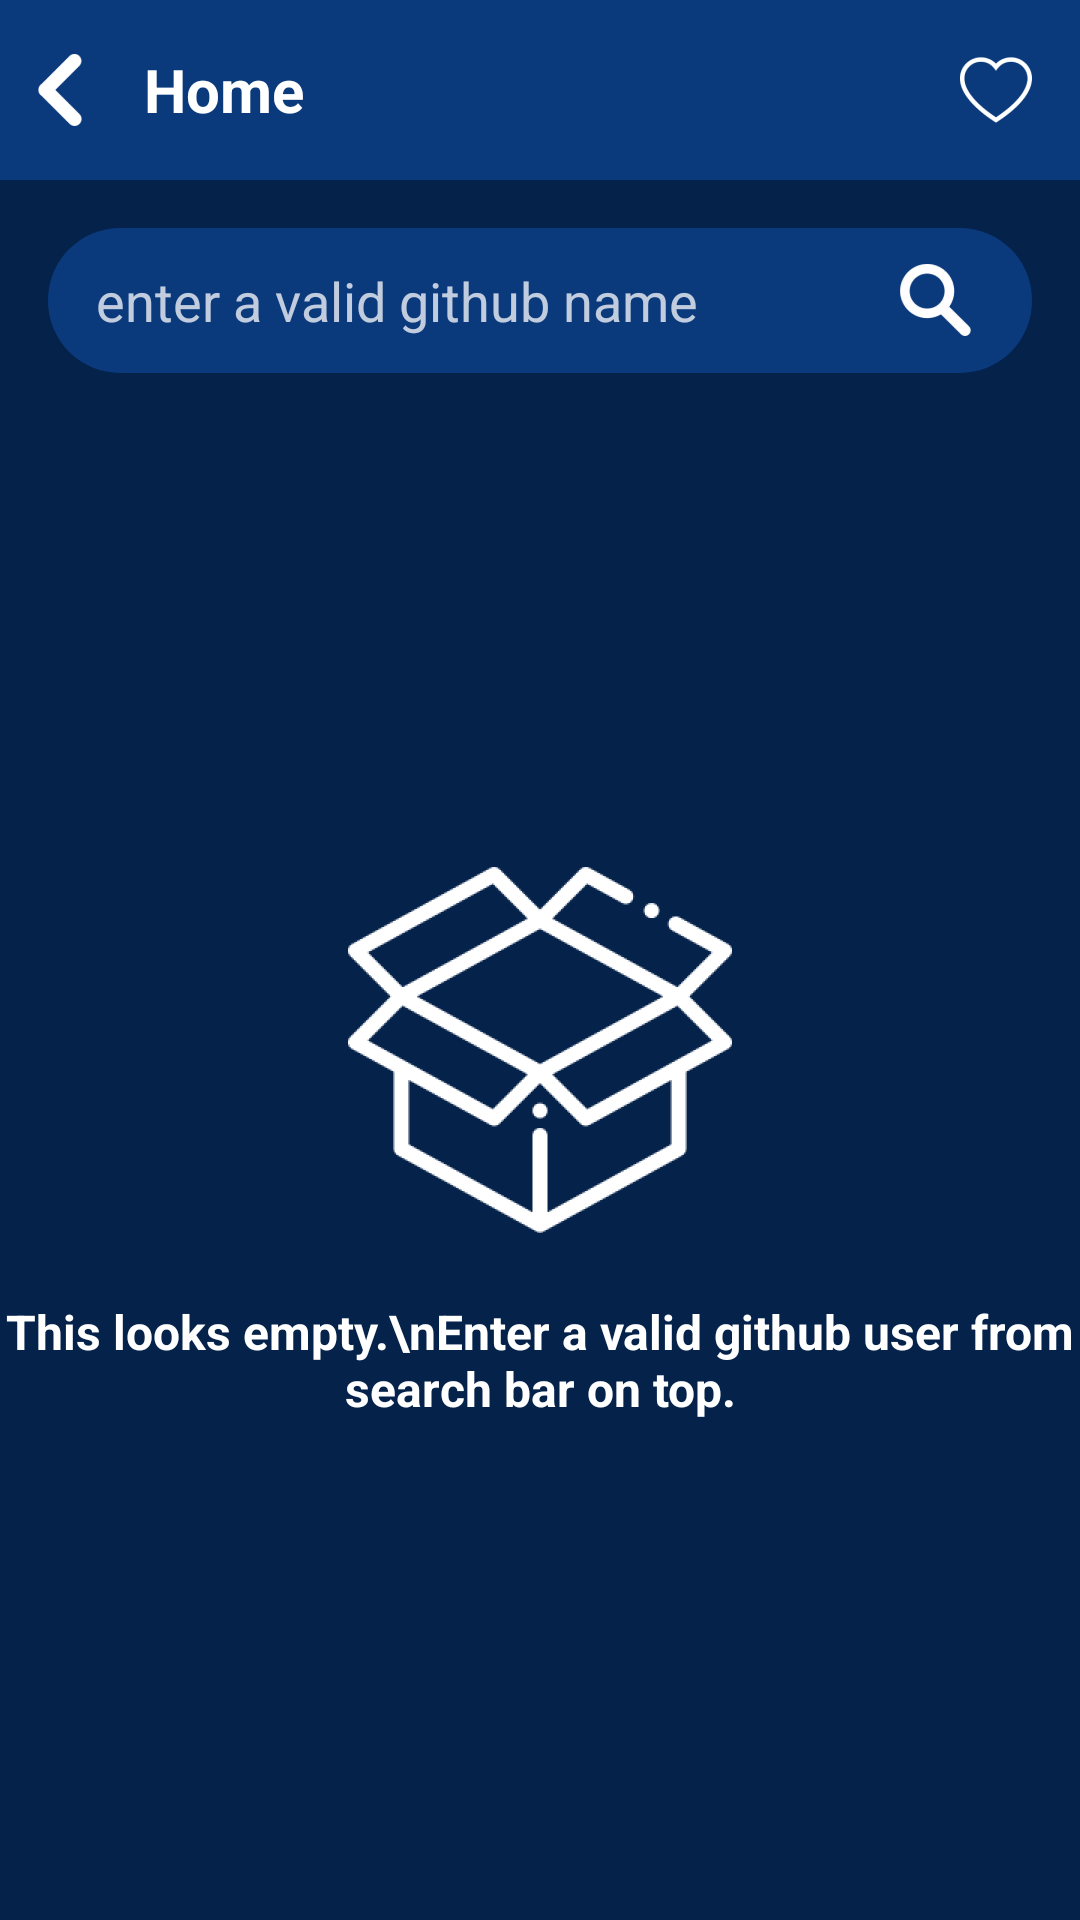

Produce the Android XML layout that renders to this screen, including the resource entries it uses.
<!-- AndroidManifest.xml: application theme Theme.DemoGitListing -->
<!-- res/layout/fragment_listing.xml -->
<?xml version="1.0" encoding="utf-8"?>
<LinearLayout
    xmlns:android="http://schemas.android.com/apk/res/android"
    xmlns:app="http://schemas.android.com/apk/res-auto"
    xmlns:tools="http://schemas.android.com/tools"
    android:layout_width="match_parent"
    android:layout_height="match_parent"
    android:background="@color/colorPrimaryDark"
    android:orientation="vertical">

    <include layout="@layout/toolbar" />

    <androidx.constraintlayout.widget.ConstraintLayout
        android:layout_width="match_parent"
        android:layout_height="match_parent">

        <LinearLayout
            android:id="@+id/linearLayout"
            android:layout_width="match_parent"
            android:layout_height="wrap_content"
            android:orientation="horizontal"
            app:layout_constraintEnd_toEndOf="parent"
            app:layout_constraintStart_toStartOf="parent"
            app:layout_constraintTop_toTopOf="parent"
            android:padding="16dp">

            <LinearLayout
                android:layout_width="match_parent"
                android:layout_height="wrap_content"
                android:gravity="center"
                android:paddingStart="8dp"
                android:paddingEnd="8dp"
                android:paddingTop="4dp"
                android:paddingBottom="4dp"
                android:background="@drawable/cool_edittext">

                <androidx.appcompat.widget.AppCompatEditText
                    android:id="@+id/edit_user_name"
                    android:layout_width="wrap_content"
                    android:layout_height="wrap_content"
                    android:layout_marginEnd="8dp"
                    android:layout_weight="2"
                    android:padding="8dp"
                    android:background="@null"
                    android:maxLines="1"
                    android:textColor="@color/white"
                    android:textColorHint="#BFFFFFFF"
                    android:hint="enter a valid github name" />

                <androidx.appcompat.widget.AppCompatImageButton
                    android:id="@+id/btn_submit"
                    android:layout_width="wrap_content"
                    android:layout_height="wrap_content"
                    android:background="@null"
                    android:layout_marginEnd="8dp"
                    android:padding="4dp"
                    android:src="@drawable/ic_search"/>


            </LinearLayout>

            

        </LinearLayout>

        <ProgressBar
            android:id="@+id/loading_bar"
            android:layout_width="wrap_content"
            android:layout_height="wrap_content"
            android:visibility="gone"
            app:layout_constraintBottom_toBottomOf="parent"
            app:layout_constraintEnd_toEndOf="parent"
            app:layout_constraintStart_toStartOf="parent"
            app:layout_constraintTop_toBottomOf="@+id/linearLayout" />

        <androidx.recyclerview.widget.RecyclerView
            android:id="@+id/repo_list"
            android:layout_width="match_parent"
            android:layout_height="0dp"
            app:layout_constraintBottom_toBottomOf="parent"
            app:layout_constraintTop_toBottomOf="@+id/linearLayout"/>

        <include
            android:id="@+id/listing_empty_view"
            android:layout_width="0dp"
            android:layout_height="0dp"
            layout="@layout/empty_view"
            app:layout_constraintBottom_toBottomOf="parent"
            app:layout_constraintEnd_toEndOf="parent"
            app:layout_constraintStart_toStartOf="parent"
            app:layout_constraintTop_toBottomOf="@+id/linearLayout" />

    </androidx.constraintlayout.widget.ConstraintLayout>



</LinearLayout>
<!-- res/layout/toolbar.xml (included above) -->
<?xml version="1.0" encoding="utf-8"?>
<androidx.constraintlayout.widget.ConstraintLayout
	xmlns:android="http://schemas.android.com/apk/res/android"
	xmlns:app="http://schemas.android.com/apk/res-auto"
	android:layout_width="match_parent"
	android:background="@color/colorPrimary"
	android:layout_height="wrap_content">

	<LinearLayout
		android:layout_width="match_parent"
		android:layout_height="60dp"
		android:orientation="horizontal"
		android:gravity="center_vertical"
		app:layout_constraintEnd_toEndOf="parent"
		app:layout_constraintStart_toStartOf="parent"
		app:layout_constraintTop_toTopOf="parent"
		android:padding="8dp">

		<androidx.appcompat.widget.AppCompatImageButton
			android:id="@+id/toolbar_back"
			android:layout_width="wrap_content"
			android:layout_height="wrap_content"
			android:background="@null"
			android:paddingTop="8dp"
			android:paddingBottom="8dp"
			android:paddingEnd="8dp"
			android:src="@drawable/ic_back" />

		<androidx.appcompat.widget.AppCompatTextView
			android:id="@+id/toolbar_title"
			android:layout_width="wrap_content"
			android:layout_height="wrap_content"
			android:textSize="20sp"
			android:layout_weight="1"
			android:layout_marginEnd="8dp"
			android:layout_marginStart="8dp"
			android:textStyle="bold"
			android:textColor="@color/white"
			android:text="Home" />

		<androidx.appcompat.widget.AppCompatImageButton
			android:id="@+id/toolbar_fav"
			android:layout_width="wrap_content"
			android:layout_height="wrap_content"
			android:background="@null"
			android:padding="8dp"
			android:src="@drawable/ic_heart_off" />

	</LinearLayout>

</androidx.constraintlayout.widget.ConstraintLayout>
<!-- res/layout/empty_view.xml (included above) -->
<?xml version="1.0" encoding="utf-8"?>
<androidx.constraintlayout.widget.ConstraintLayout
	xmlns:android="http://schemas.android.com/apk/res/android"
	xmlns:app="http://schemas.android.com/apk/res-auto"
	xmlns:tools="http://schemas.android.com/tools"
	android:layout_width="match_parent"
	android:layout_height="match_parent"
	android:background="@color/colorPrimaryDark">


	<androidx.appcompat.widget.AppCompatImageView
		android:id="@+id/appCompatImageView"
		android:layout_width="wrap_content"
		android:layout_height="wrap_content"
		android:src="@drawable/ic_empty"
		app:layout_constraintBottom_toBottomOf="parent"
		app:layout_constraintEnd_toEndOf="parent"
		app:layout_constraintStart_toStartOf="parent"
		app:layout_constraintTop_toTopOf="parent"
		app:layout_constraintVertical_bias="0.4" />

	<androidx.appcompat.widget.AppCompatTextView
		android:id="@+id/empty_view_text"
		android:layout_width="wrap_content"
		android:layout_height="wrap_content"
		android:gravity="center"
		android:textColor="@color/white"
		android:textSize="16sp"
		android:layout_margin="16dp"
		android:textStyle="bold"
		android:text="This looks empty.\nEnter a valid github user from search bar on top."
		app:layout_constraintEnd_toEndOf="@+id/appCompatImageView"
		app:layout_constraintStart_toStartOf="@+id/appCompatImageView"
		app:layout_constraintTop_toBottomOf="@+id/appCompatImageView" />

</androidx.constraintlayout.widget.ConstraintLayout>
<!-- resources referenced by this layout -->
<resources>
  <color name="colorPrimary">#0A3A7C</color>
  <color name="colorPrimaryDark">#05224A</color>
  <color name="white">#FFFFFFFF</color>
  <!-- drawable cool_edittext (drawable) -->
  <?xml version="1.0" encoding="utf-8"?>
  <shape xmlns:android="http://schemas.android.com/apk/res/android" >
  
  	<solid android:color="@color/colorPrimary" />
  
  	<corners android:radius="24dp" />
  
  </shape>
  <!-- drawable ic_back: png bitmap (drawable-hdpi, 507 bytes) -->
  <!-- drawable ic_empty: png bitmap (drawable-hdpi, 8849 bytes) -->
  <!-- drawable ic_heart_off: png bitmap (drawable-hdpi, 891 bytes) -->
  <!-- drawable ic_search: png bitmap (drawable-hdpi, 817 bytes) -->
  <style name="Theme.DemoGitListing" parent="Theme.MaterialComponents.DayNight.NoActionBar">
  		
  		<item name="colorPrimary">@color/colorPrimary</item>
  		<item name="colorPrimaryVariant">@color/colorPrimaryDark</item>
  		<item name="colorOnPrimary">@color/white</item>
  		<item name="colorAccent">@color/white</item>
  		
  		
  		
  		<item name="colorOnSecondary">@color/black</item>
  		
  		<item name="android:statusBarColor" tools:targetApi="l">?attr/colorPrimaryVariant</item>
  		
  	</style>
  <color name="black">#FF000000</color>
</resources>
